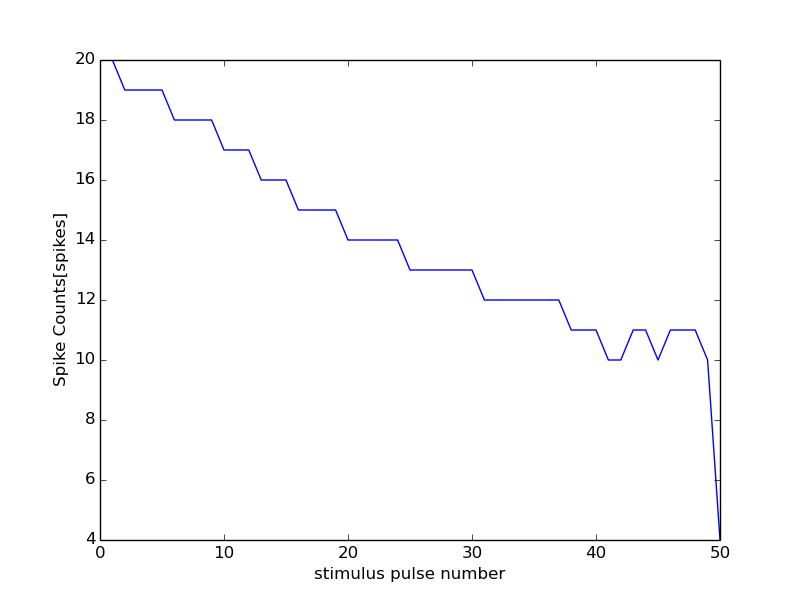

Values plotted in this chart, from the file beside it:
0, 15000
0, 0
1, 20
2, 19
3, 19
4, 19
5, 19
6, 18
7, 18
8, 18
9, 18
10, 17
11, 17
12, 17
13, 16
14, 16
15, 16
16, 15
17, 15
18, 15
19, 15
20, 14
21, 14
22, 14
23, 14
24, 14
25, 13
26, 13
27, 13
28, 13
29, 13
30, 13
31, 12
32, 12
33, 12
34, 12
35, 12
36, 12
37, 12
38, 11
39, 11
40, 11
41, 10
42, 10
43, 11
44, 11
45, 10
46, 11
47, 11
48, 11
49, 10
50, 4
